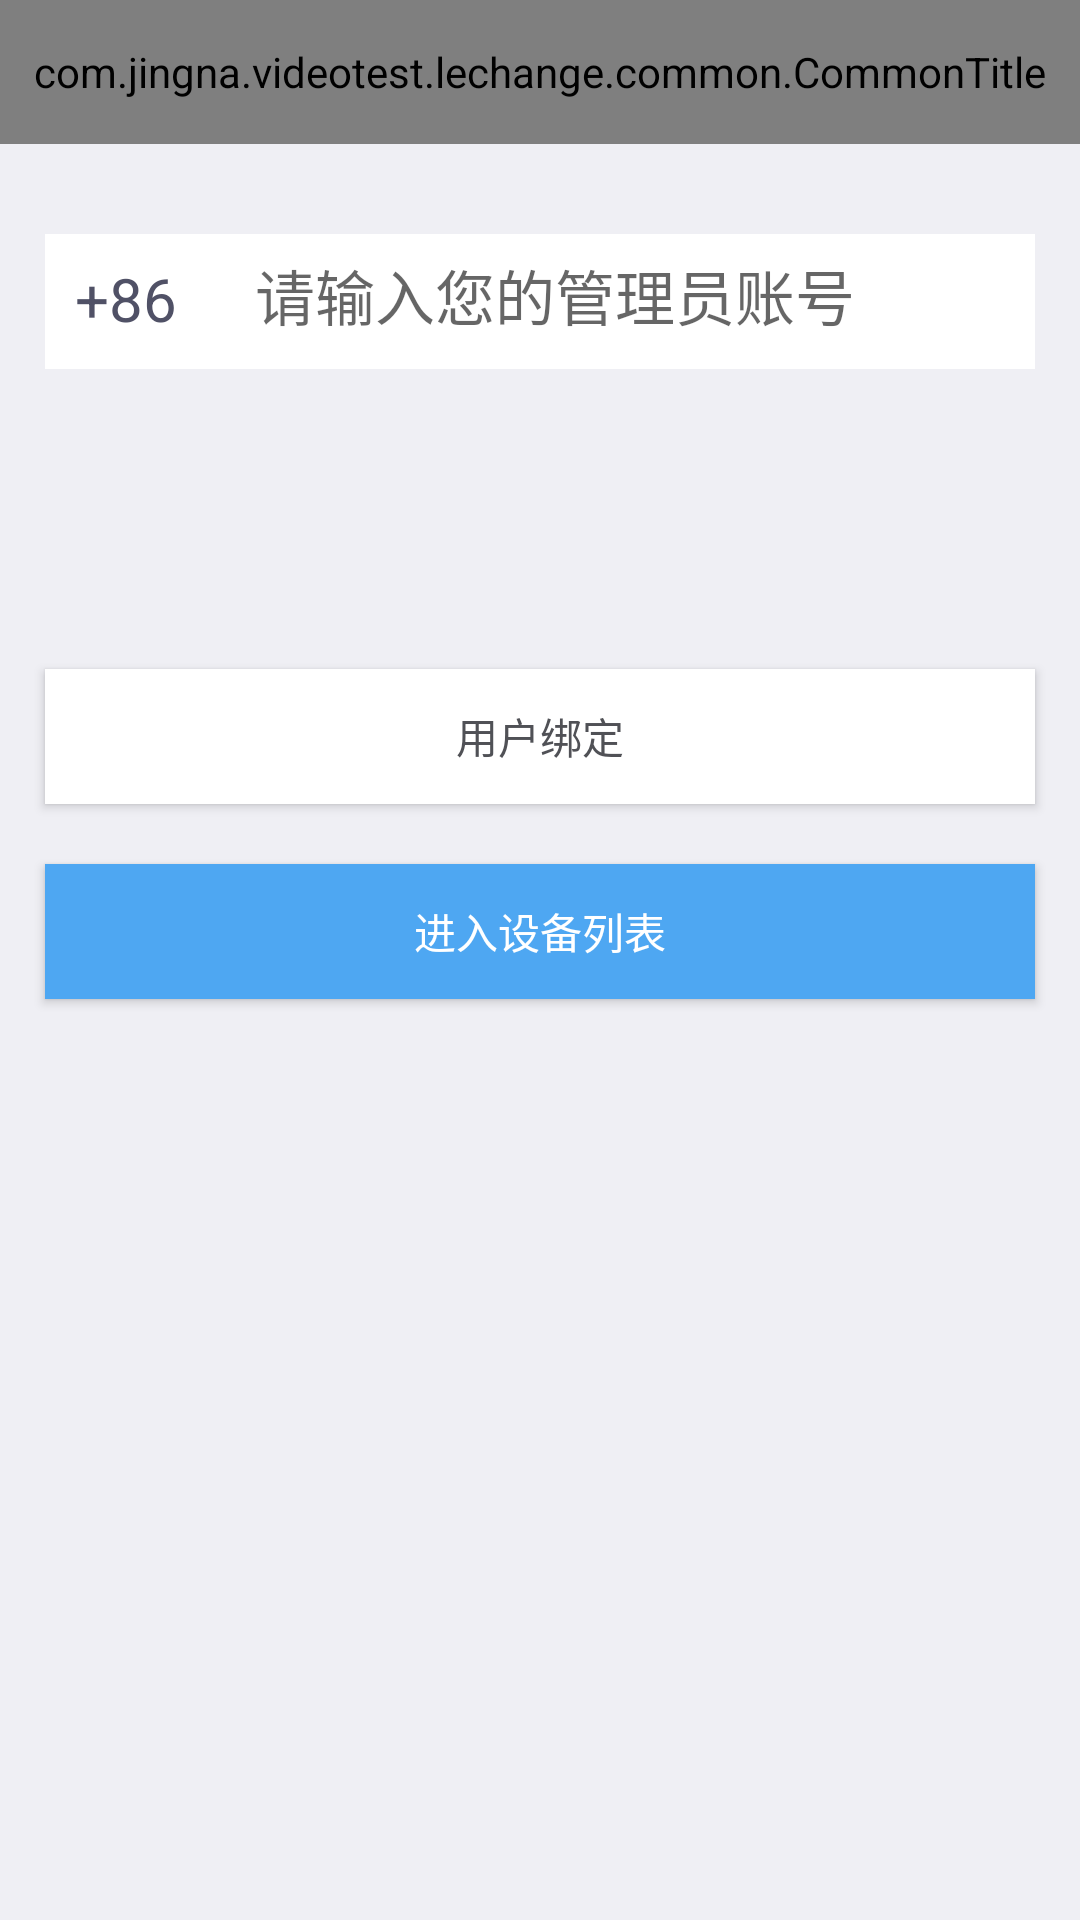

Produce the Android XML layout that renders to this screen, including the resource entries it uses.
<!-- AndroidManifest.xml: application theme AppTheme -->
<!-- res/layout/activity_user_login.xml -->
<?xml version="1.0" encoding="utf-8"?>
<RelativeLayout xmlns:android="http://schemas.android.com/apk/res/android"
    android:layout_width="match_parent"
    android:layout_height="match_parent"
    android:background="#efeff4" >
    	<com.jingna.videotest.lechange.common.CommonTitle
	   android:id="@id/title"
	   android:layout_width="match_parent"
	   android:layout_height="48dp" />

    <LinearLayout
        android:id="@+id/phone"
        android:layout_width="match_parent"
        android:layout_height="45dp"
        android:layout_below="@+id/title"
        android:layout_alignParentLeft="true"
        android:layout_marginLeft="15dp"
        android:layout_marginRight="15dp"
        android:layout_marginTop="30dp"
        android:background="#ffffff"
        android:orientation="horizontal" >

        <EditText
            android:id="@+id/zoneView"
            android:layout_width="wrap_content"
            android:layout_height="wrap_content"
            android:layout_margin="10dp"
            android:background="@null"
            android:maxLength="6"
            android:minWidth="40dp"
            android:text="+86"
            android:textColor="#505166"
            android:textSize="20dp" />

        <EditText
            android:id="@+id/phoneEdit"
            android:layout_width="match_parent"
            android:layout_height="wrap_content"
            android:layout_margin="10dp"
            android:background="@null"
            android:hint="@string/enter_your_phone"

            android:textColor="#505166"
            android:textSize="20dp" />
        
    </LinearLayout>
    <TextView
        android:id="@+id/notice"
        android:layout_marginLeft="15dp"
        android:layout_marginTop="15dp"
        android:textColor="#fd3a3c"
        android:layout_below="@+id/phone"
        android:layout_height="wrap_content"
        android:layout_width="wrap_content"
        android:drawableLeft="@drawable/common_icon_remind"
        android:text="@string/enter_valid_phone"
        android:visibility="invisible"/>

    <Button
        android:id="@+id/bindUser"
        android:layout_width="match_parent"
        android:layout_height="45dp"
        android:layout_below="@+id/phone"
        android:layout_marginLeft="15dp"
        android:layout_marginRight="15dp"
        android:layout_marginTop="100dp"
        android:background="#ffffff"
        android:text="@string/user_bind"
        android:textColor="#505156" />

    <Button
        android:id="@+id/deviceList"
        android:layout_width="match_parent"
        android:layout_height="45dp"
        android:layout_below="@+id/bindUser"
        android:layout_marginLeft="15dp"
        android:layout_marginRight="15dp"
        android:layout_marginTop="20dp"
        android:background="#4ea7f2"
        android:text="@string/enter_device_list"
        android:textColor="#ffffff" />

</RelativeLayout>
<!-- resources referenced by this layout -->
<resources>
  <string name="enter_device_list">进入设备列表</string>
  <string name="enter_valid_phone">请输入有效的手机号码</string>
  <string name="enter_your_phone">请输入您的管理员账号</string>
  <string name="user_bind">用户绑定</string>
  <style name="AppTheme" parent="Theme.AppCompat.Light.NoActionBar">
          
          <item name="colorPrimary">@color/colorPrimary</item>
          <item name="colorPrimaryDark">@color/colorPrimaryDark</item>
          <item name="colorAccent">@color/colorAccent</item>
      </style>
  <color name="colorPrimary">#3F51B5</color>
  <color name="colorPrimaryDark">#303F9F</color>
  <color name="colorAccent">#FF4081</color>
</resources>
